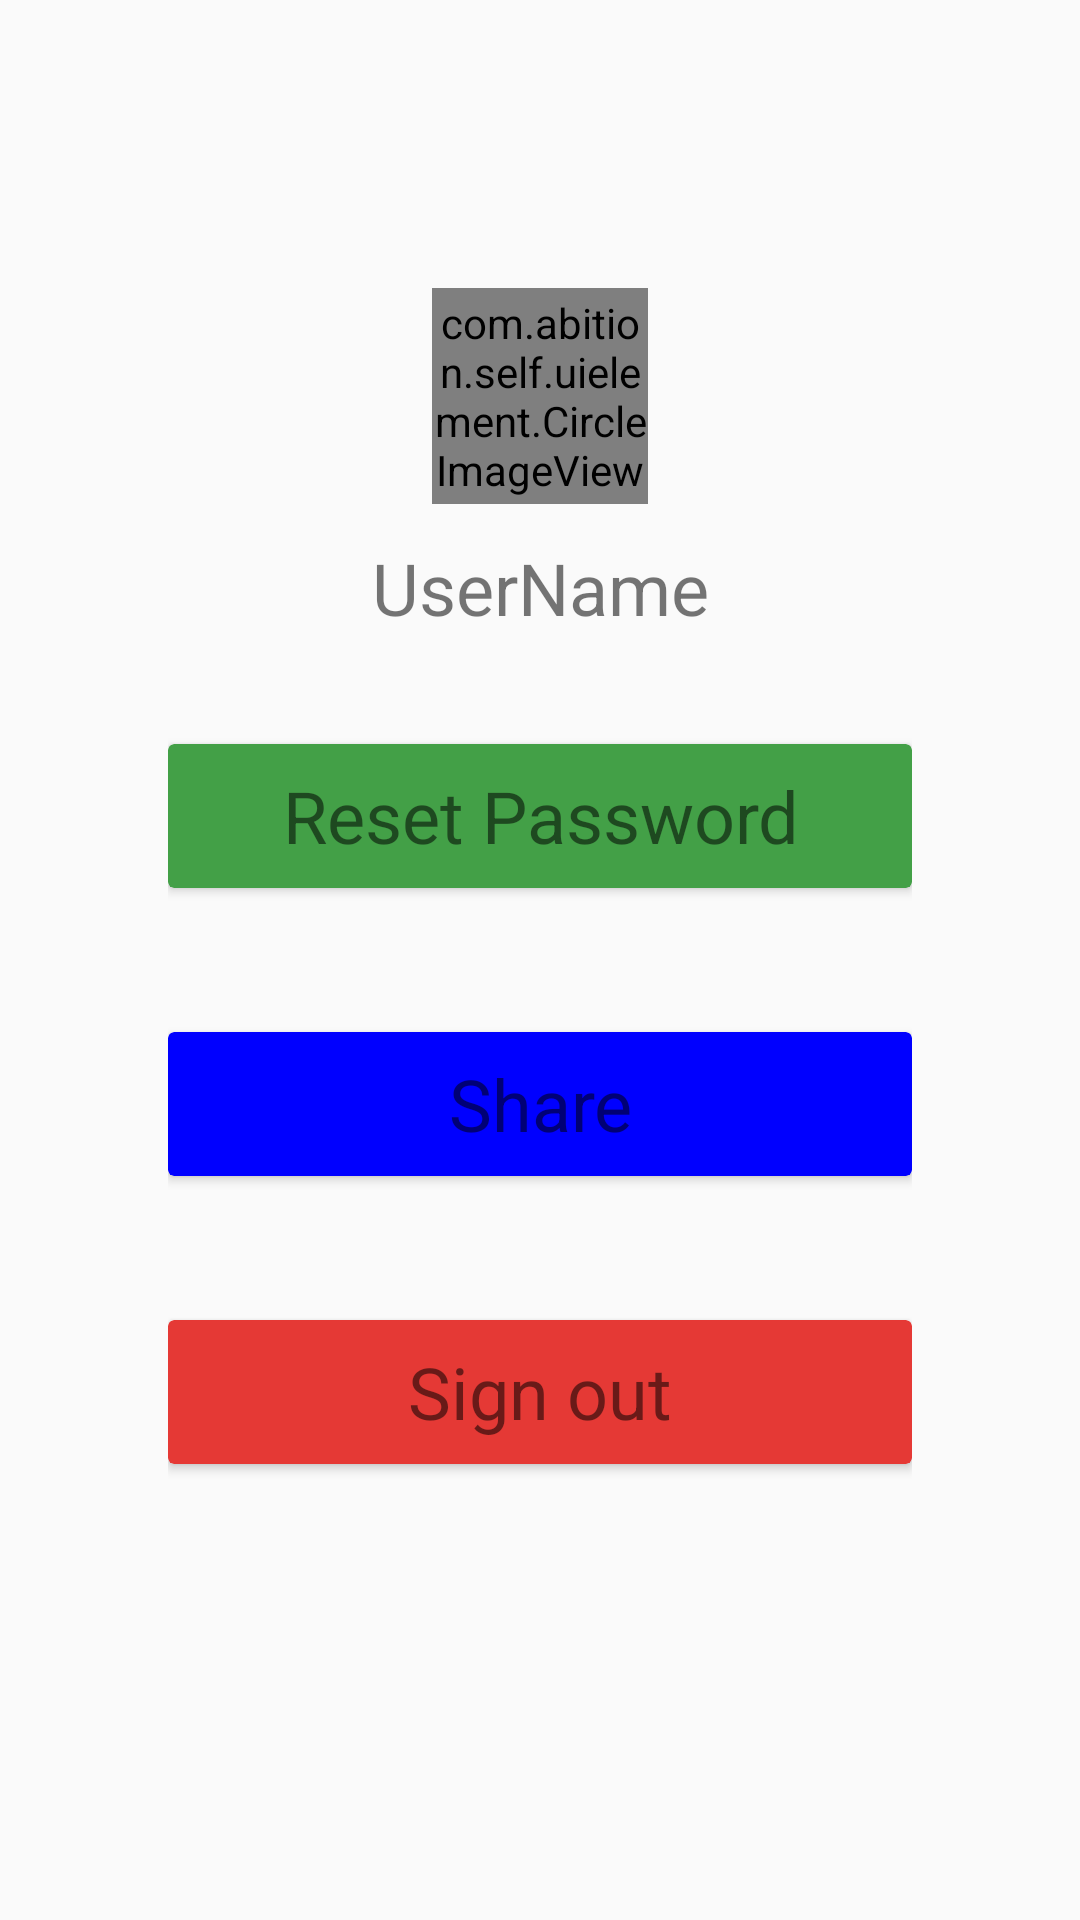

Reconstruct the res/layout file that produces this screen, plus the resources it refers to.
<!-- AndroidManifest.xml: application theme AppTheme -->
<!-- res/layout/fragment_me.xml -->
<LinearLayout xmlns:android="http://schemas.android.com/apk/res/android"
    xmlns:tools="http://schemas.android.com/tools"
    android:layout_width="match_parent"
    android:layout_height="match_parent"
    xmlns:app="http://schemas.android.com/apk/res-auto"
    android:orientation="vertical"
    android:paddingTop="96dp"
    android:paddingLeft="56dp"
    android:paddingRight="56dp"
    tools:context="com.abition.self.MeFragment">

    <com.abition.self.uielement.CircleImageView
        android:id="@+id/cv_avatar"
        android:layout_width="72dp"
        android:layout_height="72dp"
        android:layout_gravity="center_horizontal"
        android:src="@drawable/ic_account_circle_black_24px"/>

    <TextView
        android:layout_width="match_parent"
        android:layout_height="56dp"
        android:layout_gravity="center_horizontal"
        android:gravity="center"
        android:text="UserName"
        android:textSize="24sp"
        android:id="@+id/text_user_id" />

    <android.support.v7.widget.CardView
        android:layout_marginTop="24dp"
        android:layout_marginBottom="24dp"
        android:layout_width="match_parent"
        android:layout_height="48dp"
        app:cardBackgroundColor="#43A047"
        android:id="@+id/cv_reset_psw">
        <TextView
            android:id="@+id/view_reset_password"
            android:layout_width="match_parent"
            android:layout_height="match_parent"
            android:text="Reset Password"
            android:gravity="center"
            android:textSize="24sp"/>
    </android.support.v7.widget.CardView>

    <android.support.v7.widget.CardView
        android:layout_marginTop="24dp"
        android:layout_marginBottom="24dp"
        android:layout_width="match_parent"
        android:layout_height="48dp"
        app:cardBackgroundColor="#0000ff"
        android:id="@+id/cv_share">
        <TextView
            android:id="@+id/view_share"
            android:layout_width="match_parent"
            android:layout_height="match_parent"
            android:text="Share"
            android:gravity="center"
            android:textSize="24sp"/>
    </android.support.v7.widget.CardView>

    <android.support.v7.widget.CardView
        android:layout_marginTop="24dp"
        android:layout_marginBottom="24dp"
        android:layout_width="match_parent"
        android:layout_height="48dp"
        app:cardBackgroundColor="#E53935">
        <TextView
            android:id="@+id/view_sign_out"
            android:layout_width="match_parent"
            android:layout_height="match_parent"
            android:text="Sign out"
            android:gravity="center"
            android:textSize="24sp"/>
    </android.support.v7.widget.CardView>

</LinearLayout>
<!-- resources referenced by this layout -->
<resources>
  <style name="AppTheme" parent="Theme.AppCompat.Light.NoActionBar">
          
          <item name="colorPrimary">@color/colorPrimary</item>
          <item name="colorPrimaryDark">@color/colorPrimaryDark</item>
          <item name="colorAccent">@color/colorAccent</item>
      </style>
  <color name="colorPrimary">#3F51B5</color>
  <color name="colorPrimaryDark">#212121</color>
  <color name="colorAccent">#4FC3F7</color>
</resources>
